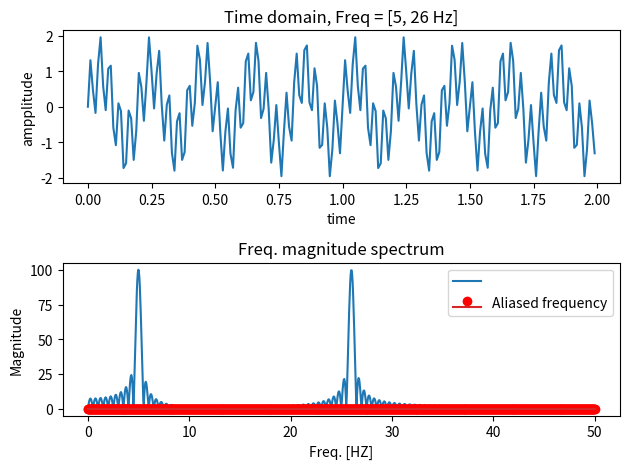

Write Python code to recreate this figure.
import numpy as np
from matplotlib import pyplot as plt

def aliased_frequency(f, fs):
    fn = fs / 2
    f_alias = abs(f % fs)
    if f_alias > fn:
        f_alias = abs(fs - f_alias)
    return f_alias

def get_sin(f, fs, duration, phi=0):
    t = np.arange(0, duration, 1/fs)
    sig = np.sin(2*np.pi*f*t + phi)
    return sig, t

f_alias = []

fs = 100
duration = 2

f1 = 5
sig1, t = get_sin(f1, fs, duration)

if 2*f1 > fs:
    f_alias.append(aliased_frequency(f1, fs))
    
f2 = 26
sig2, t = get_sin(f2, fs, duration)
if 2*f2 > fs:
    f_alias.append(aliased_frequency(f2, fs))

sig = sig1 + sig2
sig_fft = np.abs(np.fft.fft(sig, 2048))
freq = np.arange(0, fs, fs/sig_fft.shape[-1])
len = sig_fft.shape[-1]


# plotting
aliased_freq = np.zeros(sig_fft.shape)
for i in f_alias:
    # index = freq == i
    index = np.argmin(np.abs(freq-i))
    aliased_freq[index] = np.max(np.abs(sig_fft))


plt.subplot(2,1,1)
plt.plot(t, sig)
plt.title(f'Time domain, Freq = [{f1}, {f2} Hz]')
plt.xlabel('time')
plt.ylabel('ampplitude')
plt.subplot(2,1,2)
plt.plot(freq[:len//2 + 1], sig_fft[:len//2 + 1])
plt.stem(freq[:len//2 + 1], aliased_freq[:len//2 + 1], 'r')
plt.xlabel('Freq. [HZ]')
plt.ylabel('Magnitude')
plt.title('Freq. magnitude spectrum')
plt.legend(['','Aliased frequency'])
plt.tight_layout()
plt.show()